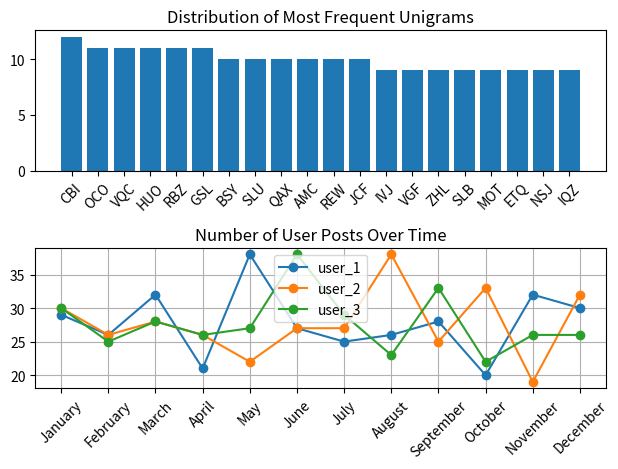

Write the Python code that produced this figure.


import datetime, operator, random, string, math
import matplotlib.pyplot as plt

from random import randrange
from datetime import datetime, timedelta
from collections import defaultdict

END_TIME = datetime(year=2018, month=12, day=31)
START_TIME = datetime(year=2018, month=1, day=1)

def main():
    # get data that has text from users and times they were written
    data, user_names = generate_random_data()

    # bin data by user by month -- this is a nested dictionary comprehension -- it defines a dictionary by iterating over a range of month numbers and then defines it's values using another dictionary which has zero values for each user name
    posts_per_month = {datetime(year=2018, month=i, day=1).strftime('%B'): {un: 0 for un in user_names} for i in range(1, 13)}
    for post in data:
        posts_per_month[post['date'].strftime('%B')][post['user']] += 1
    # print(posts_per_month)

    # get the TOP_N most frequent words
    TOP_N = 20
    # nifty data structure that lets you not have to check if a key is already in there -- it uses a lambda function which is like defining a function on-the-fly which doesn't have a name -- this one simply returns zero -- it is called when you access a key that is not yet in the dictionary
    word_counts = defaultdict(lambda: 0)
    for post in data:
        words = post['text'].split(' ')
        for word in words:
            if word.strip() != '':
                word_counts[word] += 1
    # nifty sort function that returns tuples of (k,v) in decending order of values
    sort_wcs = sorted(word_counts.items(), key=operator.itemgetter(1), reverse=True)
    # zip is a cool function that lets you split up and recombine tuples
    top_wn, top_wc = zip(*sort_wcs[:TOP_N])

    # subplot tells it to split your space into arg1 x arg2 plots and the third parameter tells it which cell in the grid to put things in -- all your subsequent plt calls will make things in this cell
    plt.subplot(2, 1, 1)
    # make plot of most frequent words
    plt.title('Distribution of Most Frequent Unigrams')
    plt.bar(range(TOP_N), top_wc)
    plt.xticks(range(TOP_N), top_wn, rotation=45)
    # tight layout helps make things not overlap
    plt.tight_layout()

    # tell matplotlib that your next calls will put things in the second cell (arg3 = 2)
    plt.subplot(2, 1, 2)
    # make plot of user activity over time
    plt.title('Number of User Posts Over Time')
    for user_name in user_names:
        # give it the range and the y-values along with marker-- which tells it to add the points to the line
        plt.plot(range(12), [posts_per_month[k][user_name] for k in posts_per_month], marker='o')
    plt.xticks(range(12), posts_per_month.keys(), rotation=45)
    plt.legend(user_names)
    plt.tight_layout()
    # grid looks nice sometimes -- it puts lines behind your plot which can make it easier to read
    plt.grid()

    # you can save or show or both -- if you show first it won't save correctly
    plt.savefig('test.png')
    plt.show()

# pretend you have some posts from some users
def generate_random_data():
    num_users = 3
    num_posts = 1000
    user_names = ['user_' + str(i+1) for i in range(num_users)]
    # split_points = [random.random() for i in range(num_users-1)]
    split_points = [1.0/num_users*(i+1) for i in range(num_users-1)]

    posts = []
    for i in range(num_posts):
        user_index = sum([1 for j in split_points if i*1.0/num_posts > j])
        post = {'user': user_names[user_index], 'text': make_words(), 'date': make_time()}
        posts.append(post)
    return posts, user_names

# make random dates for the posts
def make_time():
    delta = END_TIME - START_TIME
    int_delta = (delta.days * 24 * 60 * 60) + delta.seconds
    random_second = randrange(int_delta)
    return START_TIME + timedelta(seconds=random_second)

# make up words to generate posts
def make_words():
    # how long should the words be?
    str_len = 3
    # how long should the sentences be? in range 0-99
    sent_len = int(math.floor(100 * random.random()))
    sent = ' '.join([''.join(random.choices(string.ascii_uppercase, k=str_len)) for i in range(sent_len)])
    return sent

if __name__ == '__main__':
    main()
